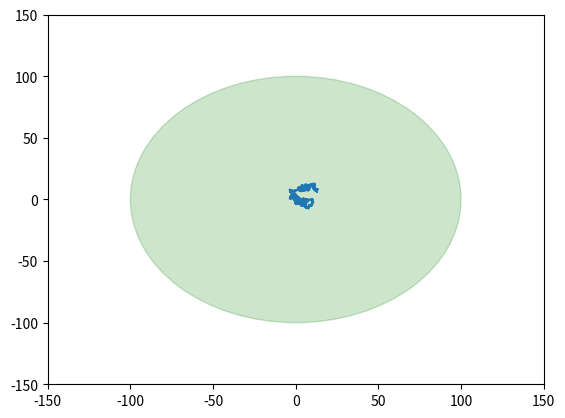

This chart was generated by the following Python code:
import random
import math
import numpy as np
import matplotlib.pyplot as plt
from numpy.random import uniform
from math import comb


def point_of_intersection(x, y, dx, dy):
    m = (y-dy)/(x-dx)
    c = y - (m*x)
    newX1 = ((-2*m*c) + math.sqrt((2*m*c)**2 -
                                  (4*((m**2) + 1)*((c**2)-(100**2)))))/(2*((m**2)+1))
    newY1 = (m*newX1) + c
    newX2 = -newX1
    newY2 = -newY1
    return (newX1, newY1, newX2, newY2)


def path(start, step, angle):
    path = [start]
    x = 0
    y = 0
    curr = (x, y)
    for i in range(len(step)):
        dx = step[i] * math.cos(math.radians(angle[i]))
        dy = step[i] * math.sin(math.radians(angle[i]))
        x += dx
        y += dy
        if math.sqrt(x**2 + y**2) > 100:
            x = x-dx
            y = y-dy
            newX1, newY1, newX2, newY2 = point_of_intersection(
                x, y, dx, dy)
            d1 = math.sqrt(((x-newX1)**2) + ((y-newY1)**2))
            d2 = math.sqrt(((x-newX2)**2) + ((y-newY2)**2))
            if d2 > d1:
                path.append([newX1, newY1])
                a, b = zip(*path)
                plt.plot(a, b)
                path = []
                x = -newX1
                y = -newY1
            else:
                path.append([newX2, newY2])
                a, b = zip(*path)
                plt.plot(a, b)
                path = []
                x = -newX1
                y = -newY1
        curr = [x, y]
        path.append(curr)

    a, b = zip(*path)
    plt.plot(a, b)
    plt.axis([-150, 150, -150, 150])
    plt.show()


step_sample = [uniform(low=0.0, high=1.0) for _ in range(1000)]
angle_sample = [uniform(low=0.0, high=360.0) for _ in range(10000)]

circle1=plt.Circle((0,0),100,color='g', alpha= 0.2)
plt.gcf().gca().add_artist(circle1)

path([0, 0], step_sample, angle_sample)

